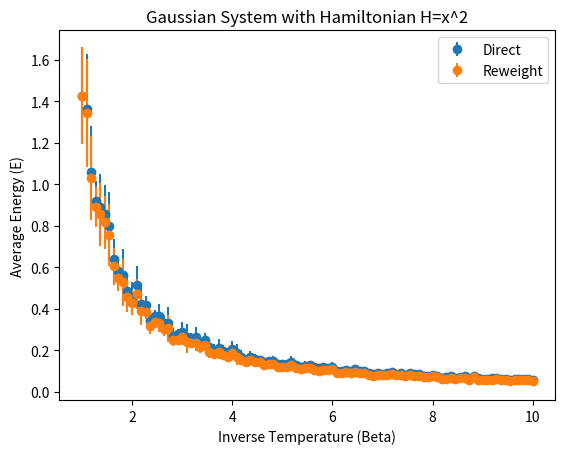

Generate this figure with matplotlib:

import numpy as np
import matplotlib.pyplot as plt

times = 1000
def metropolis(beta, n, x_0=0):
    x = x_0 
    H = x**2
    HList = [H]
    for i in range(n):
        displacement = np.random.normal(-1, 1)
        x_1 = x+displacement #candidate
        H_1 = x_1**2 #candidate energy
        DeltaH = H_1 - H 
        if DeltaH <= 0:
            A = 1 #acceptance probability
        else:
            A= np.exp(-beta * DeltaH)
        if np.random.uniform(0,1) < A:
            x = x_1 #if accepted then the starting value changes
            H = H_1 #as does the energy
        HList.append(H) #if not accepted then the value is not added to the list and the previous value is accepted 
        # at the beginning of this function
    return np.array(HList)

def energy(beta1, beta2, n, N):
    Hs = np.zeros(N)
    HReweight = np.zeros(N)
    for i in range(N):
        HList = metropolis(beta1, n)
        Hs[i] = np.mean(HList)
        weights = np.exp(-(beta2 - beta1) * HList)
        HReweight[i] = np.mean(HList * weights) / np.mean(weights)
    return np.mean(Hs), np.std(Hs), np.mean(HReweight), np.std(HReweight) #this collects the mean of the results ensuring it is as accurate as possible

Beta1List = np.linspace(1, 10, 100)
Hs = np.zeros(len(Beta1List))
HReweight = np.zeros(len(Beta1List))
DErrors = np.zeros(len(Beta1List))
RErrors = np.zeros(len(Beta1List))
for i, beta1 in enumerate(Beta1List):
    Hs[i], DErrors[i], HReweight[i], RErrors[i] = energy(beta1, 1+i/10, times, 10)
 #this compiles all results into a single list for plotting
    

plt.errorbar(Beta1List, Hs, yerr=DErrors, fmt='o', label='Direct')
plt.errorbar(Beta1List, HReweight, yerr=RErrors, fmt='o', label='Reweight')
plt.xlabel('Inverse Temperature (Beta)')
plt.ylabel('Average Energy (E)')
plt.title('Gaussian System with Hamiltonian H=x^2')
plt.legend()
plt.show()
